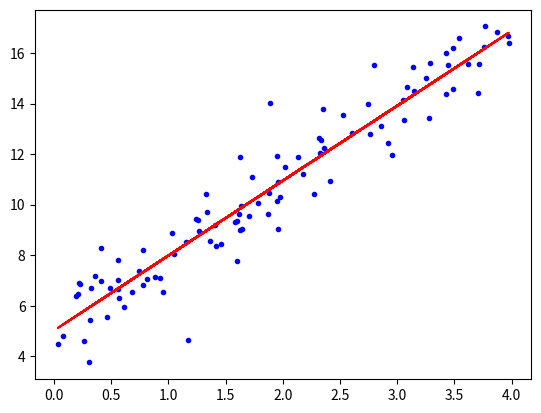

Reproduce this figure in Python.
'''
GRADIENT DESCENT
This is used when there are more features and training samples.
Below is the implementation of batch gradient descent.
 - Uses the whole training data per epoch

[redacted]
'''

import numpy as np
import matplotlib.pyplot as plt

eta = 0.1  # learning rate
n_iterations = 1000
m = 100

# sample input data points
X = 4 * np.random.rand(100, 1)
y = 5 + 3 * X + np.random.randn(100, 1)

X_with_bias = np.c_[np.ones((100, 1)), X]


def find_theta(X, y):
    theta = np.random.randn(2, 1)  # random initialization

    for iteration in range(n_iterations):
        '''
        gradients = 2/m * XT.(X.theta-y)
        '''
        gradients = 2/m * X.T.dot(X.dot(theta) - y)
        theta = theta - eta * gradients
    return theta


def predict(X, theta):
    return X.dot(theta)


theta = find_theta(X_with_bias, y)
y_predict = predict(X_with_bias, theta)

plt.plot(X, y, "b.")
plt.plot(X, y_predict, "r-")
plt.show()
